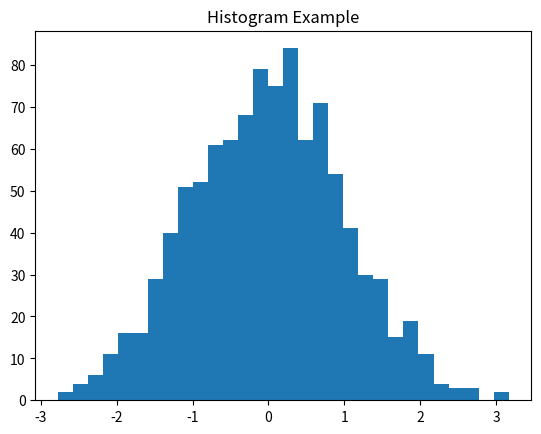

The matplotlib source for this figure:
# Check Python version
import sys
print(sys.version)

# Simple numerical example
import numpy as np

x = np.random.randn(1000)
print("Mean:", np.mean(x))
print("Std:", np.std(x))

# Simple visualization
import matplotlib.pyplot as plt

plt.hist(x, bins=30)
plt.title("Histogram Example")
plt.show()
